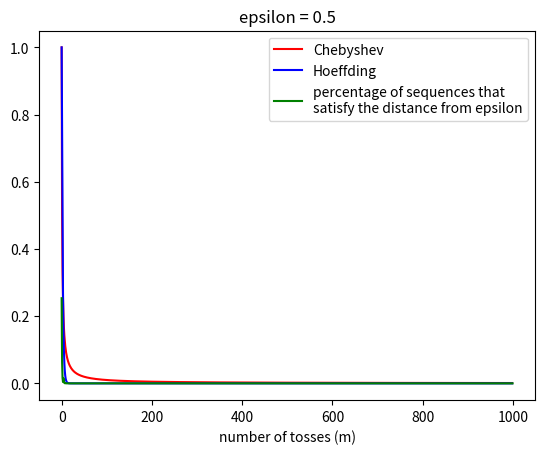
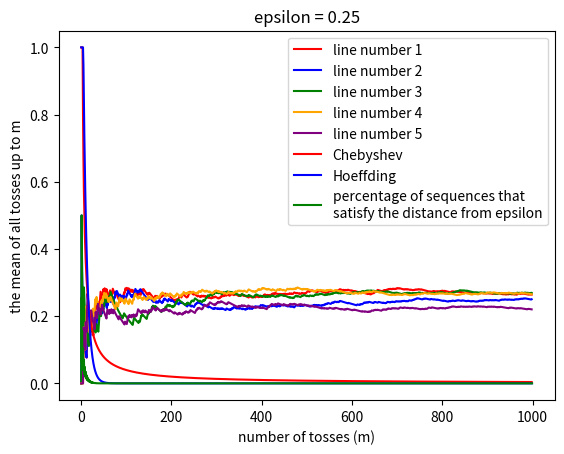
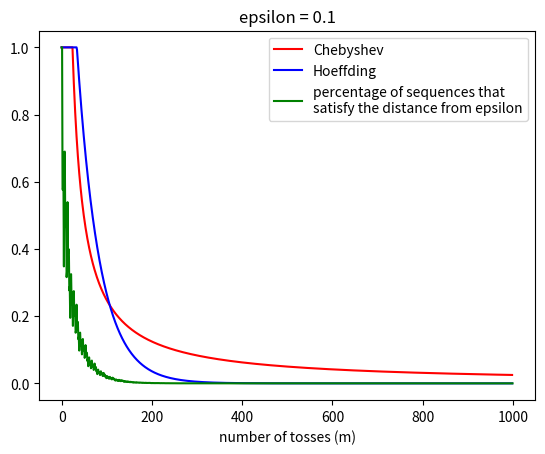
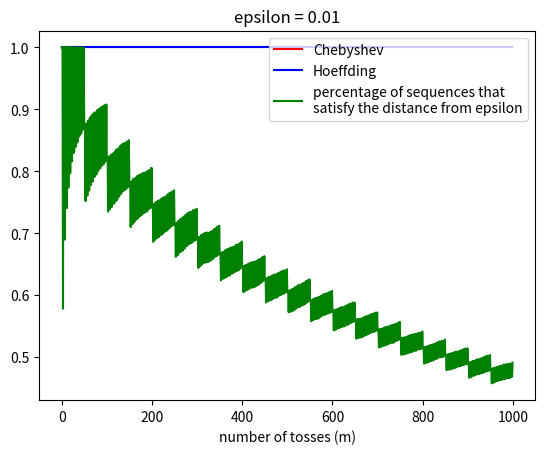
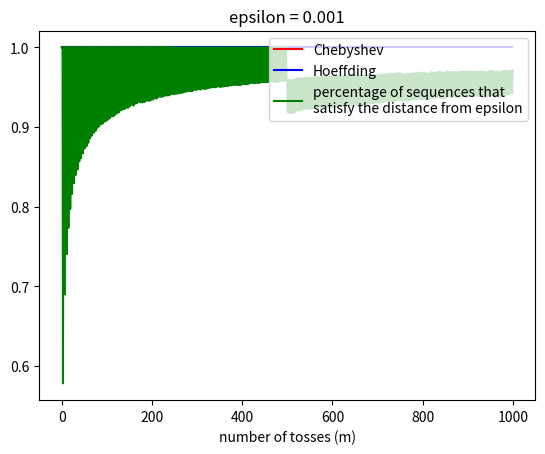

Generate these figures, in order, with matplotlib:
import numpy
import matplotlib.pyplot as plt


data = numpy.random.binomial(1, 0.25, (100000, 1000))
epsilon = [0.5, 0.25, 0.1, 0.01, 0.001]
NUM_OF_LINES = 100000
NUM_OF_TOSSES = 1000
P = 0.25


def f(m, k):
    """
    this function calculates the average of the m first numbers in the k line of the data
    :param m: the number of tosses
    :param k: the line of data
    :return: a list of the results
    """
    return list(map(lambda x: numpy.average(data[k][:x]), m))


def g(eps):
    """
    this function calculates the percentage of sequences that satisfy the distance from epsilon
    :param eps: the given max distance
    :return: a list of the results
    """
    ans = numpy.zeros(NUM_OF_TOSSES)
    sums = numpy.zeros(NUM_OF_LINES)

    for m in range(NUM_OF_TOSSES):
        sums += data[:, m]
        diff = numpy.fabs((sums / (m + 1)) - P)
        ans[m] += numpy.count_nonzero(diff > eps)
    return ans / NUM_OF_LINES


def chebyshev(m, eps):
    """
    calculates the upper bound by chebyshev for the given epsilon
    :param m: the number of tosses
    :param eps: the given epsilon
    :return: a list of the results
    """
    return 1 / (m * 4.0 * eps ** 2)


def hoeffding(m, eps):
    """
    calculates the upper bound by hoeffding for the given epsilon
    :param m: the number of tosses
    :param eps: the given epsilon
    :return: a list of the results
    """
    return 2 / numpy.exp(2.0 * m * eps ** 2)


def make_plot():
    """
    this function crates the plot for question num 29. it presents the mean of all
    tosses up to m for every m from 1 to 1000
    :return: none
    """
    t = numpy.arange(1, 1000, 1)
    plt.plot(f(t, 0), color="red", label="line number 1")
    plt.plot(f(t, 1), color="blue", label="line number 2")
    plt.plot(f(t, 2), color="green", label="line number 3")
    plt.plot(f(t, 3), color="orange", label="line number 4")
    plt.plot(f(t, 4), color="purple", label="line number 5")
    plt.ylabel('the mean of all tosses up to m')
    plt.xlabel("number of tosses (m)")
    plt.title("question number 29")
    plt.legend(loc='upper right')
    plt.show()


def make_bound_plot():
    """
    this function crates the plot that presents for every epsilon
    (from the list above) and for every m, what is the upper bound of the
    probability to get a mean that is far from the expected value more then epsilon, by hoeffding and chebyshev.
    it also presents the percentage of sequences that satisfy the distance from epsilon
    :return: none
    """
    t = numpy.arange(1, 1000, 1)
    i = 0
    for e in epsilon:
        plt.figure(i)
        i += 1
        plt.plot(numpy.clip(chebyshev(t, e), 0, 1), color="red", label="Chebyshev")
        plt.plot(numpy.clip(hoeffding(t, e), 0, 1), color="blue", label="Hoeffding")
        plt.plot(g(e), color="green", label="percentage of sequences that\nsatisfy the distance from epsilon")
        plt.xlabel("number of tosses (m)")
        plt.title("epsilon = " + str(e))
        plt.legend(loc='upper right')
    plt.show()


if __name__ == '__main__':
    make_plot()
    make_bound_plot()
